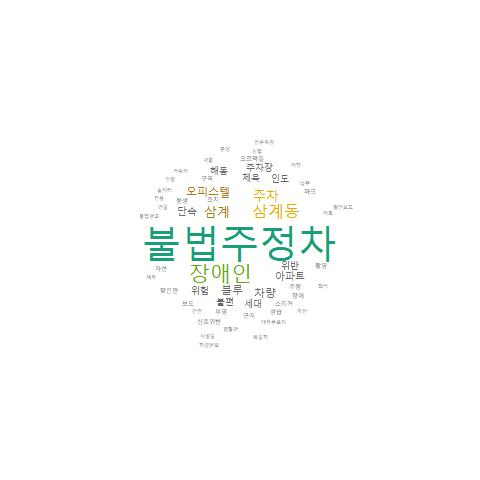

The data file committed next to this chart (first rows):
, word, freq
불법주정차, 불법주정차, 98
장애인, 장애인, 47
삼계동, 삼계동, 35
주차, 주차, 28
삼계, 삼계, 23
오피스텔, 오피스텔, 16
블루, 블루, 11
차량, 차량, 11
아파트, 아파트, 10
단속, 단속, 9
불편, 불편, 7
세대, 세대, 7
위험, 위험, 7
인도, 인도, 7
주차장, 주차장, 7
위반, 위반, 6
체육, 체육, 6
해동, 해동, 6
부영, 부영, 5
조치, 조치, 5
구역, 구역, 4
근처, 근처, 4
동생, 동생, 4
맞은편, 맞은편, 4
보도, 보도, 4
상습, 상습, 4
스티커, 스티커, 4
신호위반, 신호위반, 4
오르막길, 오르막길, 4
장애, 장애, 4
주행, 주행, 4
차선, 차선, 4
촬영, 촬영, 4
파크, 파크, 4
간판, 간판, 3
갹출, 갹출, 3
거주자, 거주자, 3
건물, 건물, 3
경찰관, 경찰관, 3
납부, 납부, 3
놀이터, 놀이터, 3
농협, 농협, 3
대우푸르지, 대우푸르지, 3
마찬, 마찬, 3
마트, 마트, 3
분성, 분성, 3
불법광고, 불법광고, 3
세우, 세우, 3
시설물, 시설물, 3
신설, 신설, 3
음주측정, 음주측정, 3
전용, 전용, 3
좌석, 좌석, 3
차량번호, 차량번호, 3
축산, 축산, 3
화물차, 화물차, 3
횡단보도, 횡단보도, 3
갯길, 갯길, 2
거리, 거리, 2
거주, 거주, 2
... 262 more rows
